4-way image classification set "crackdata" from GitHub (TianjieZhang1993/RCCD); label vocabulary: alligator cracking, block cracks, longitudinal cracks, transverse cracks.

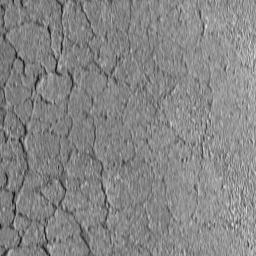
Label: alligator cracking

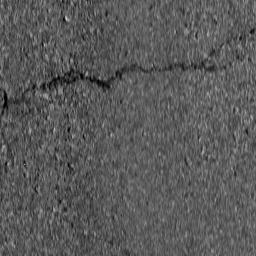
Label: transverse cracks

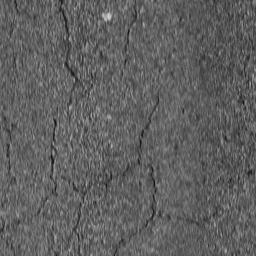
Label: block cracks

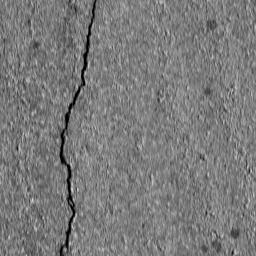
Label: longitudinal cracks

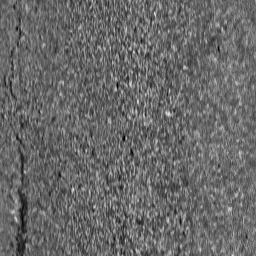
Label: longitudinal cracks

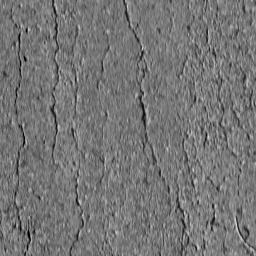
Label: block cracks
